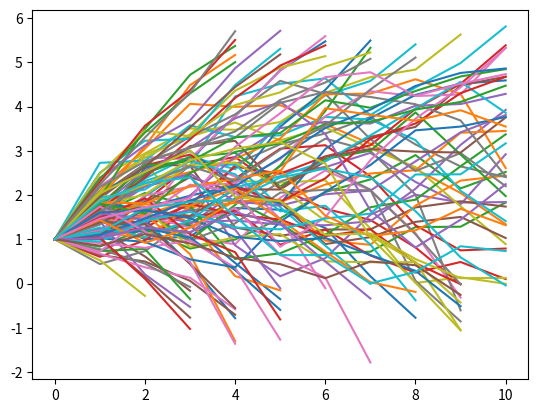
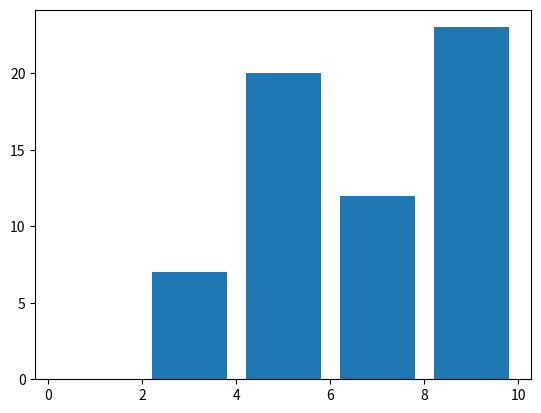

Source code (Python) for these figures, in order:
# -*- coding: utf-8 -*-

"""Main module."""

import numpy as np
import argparse
import random
import matplotlib.pyplot as plt

#List of functions 
def calc__vis_force(velocity):
    #function to calculae the viscous force
    vis_force =  - gamma * velocity

    #returning the viscous force
    return vis_force

def calc_rand_force():
    #function to calculate the random force
    
    #first calculate the standard deviation. We already know that the mean is zero
    mean = 0.0
    variance = 2 * temperature * gamma * kB
    standard_deviation = np.sqrt(variance)

    # generate a random number with the calculated mean and standard deviation
    zeta = random.normalvariate(mean,standard_deviation)

    # returning the random force
    
    return zeta


def acc(velocity):
    #function to calculate acceleration from the 
    acc = calc__vis_force(velocity) + calc_rand_force()
    return acc 

def update_velocity():

    #calculate updated velocity from RK4 method
    k1 = dt * acc(velocity)
    k2 = dt * acc(velocity + k1/2)
    k3 = dt * acc(velocity * k2/2)
    k4 = dt * acc(velocity + k3)

    updated_velocity = velocity + 1/6 * k1 + 1/3 * k2  +1/3 * k3 + 1/6 * k4

    return updated_velocity

def update_pos():
     #calculate updated position from RK4 method

    k1 = dt * velocity
    k2 = dt * velocity
    k3 = dt * velocity
    k4 = dt * velocity

    updated_position = position + 1/6 * k1 + 1/3 * k2  +1/3 * k3 + 1/6 * k4

    return updated_position



# defining main function

def main():
    global velocity, position
    stop_time = [] # time the particle reaches to one of the walls

    ff =  open("finalpositions.txt","a") #opening file to write index, stop time, position, velocity' at the time when the particle stops

    ff.write("index,\t stop time ,\t position ,\t velocity \n" ) # writing the headings in the first line

    fig = plt.figure() #figure for plotting the trajectories and histogram

    for runs in range(0,100): # runs start here
    
        #for every run the following variables are to be initialized
        position = args.initial_position
        velocity = args.initial_velocity
        current_time = 0.0
        pos_array = [position]
        time_array = [current_time]

        #iterations start for every run
        for iterations in range(0,no_of_iterations):
        
            current_time += dt # update time
            velocity = update_velocity() # update velocity
            position = update_pos() # update position
            pos_array.append(position) # store position for every iteration to plot for the trajectory
            time_array.append(current_time) # store values for the time axis
        
            #condition for the particle to stop i.e. when the particle reaches wall
            if (position <= wall_pos1) or (position >= wall_pos2):
                stop_time.append(current_time)
                break   # stop iterations when the particle reaches the wall
    
        ff.write("%3d,\t% 5.4f,\t% 5.4f,\t% 5.4f \n" % (runs,current_time,position,velocity)) # write the time, final position, final_velocity, when the particle stops 
        plt.plot(time_array,pos_array) # plotting the trajectories

    #plt.show()
    fig.savefig('trajectory.png') #saving figure as trajectory.png

    fig.clear() #clearing figure for writing histogram

    bins = [0,2,4,6,8,10] # bins for the histogram
    plt.hist(stop_time, bins, histtype= 'bar',rwidth = 0.8 ) # plotting the histogram

    fig.savefig('histogram.png') #saving the histogram

    #plt.show()
    ff.close() # closing the file

# Read the command line arguments if it is there else assing the default values 
parser = argparse.ArgumentParser()
parser.add_argument('--temperature', help="Temperature of the particle", type = float, default = 1)
parser.add_argument('--total_time', help="Total time of the simulation", type = float, default = 10)
parser.add_argument('--time_step', help="Timestep of the simulation", type = float, default = 1)
parser.add_argument('--initial_position', help="Initial position of the particle", type = float, default = 1)
parser.add_argument('--initial_velocity', help="Initial velocity of the particle", type = float, default = 1)
parser.add_argument('--damping_coefficient', help="Damping coefficient", type = float, default = 1)

args=parser.parse_args()

#Global variables
temperature = args.temperature
total_time = args.total_time
dt = args.time_step

gamma = args.damping_coefficient
kB = 1         #Boltzman constant

wall_pos1 = 0.0 # wall position 1
wall_pos2 = 5.0 # wall position 2

no_of_iterations = int(total_time//dt)  

no_of_runs = 100

if __name__ == '__main__':
    main()
